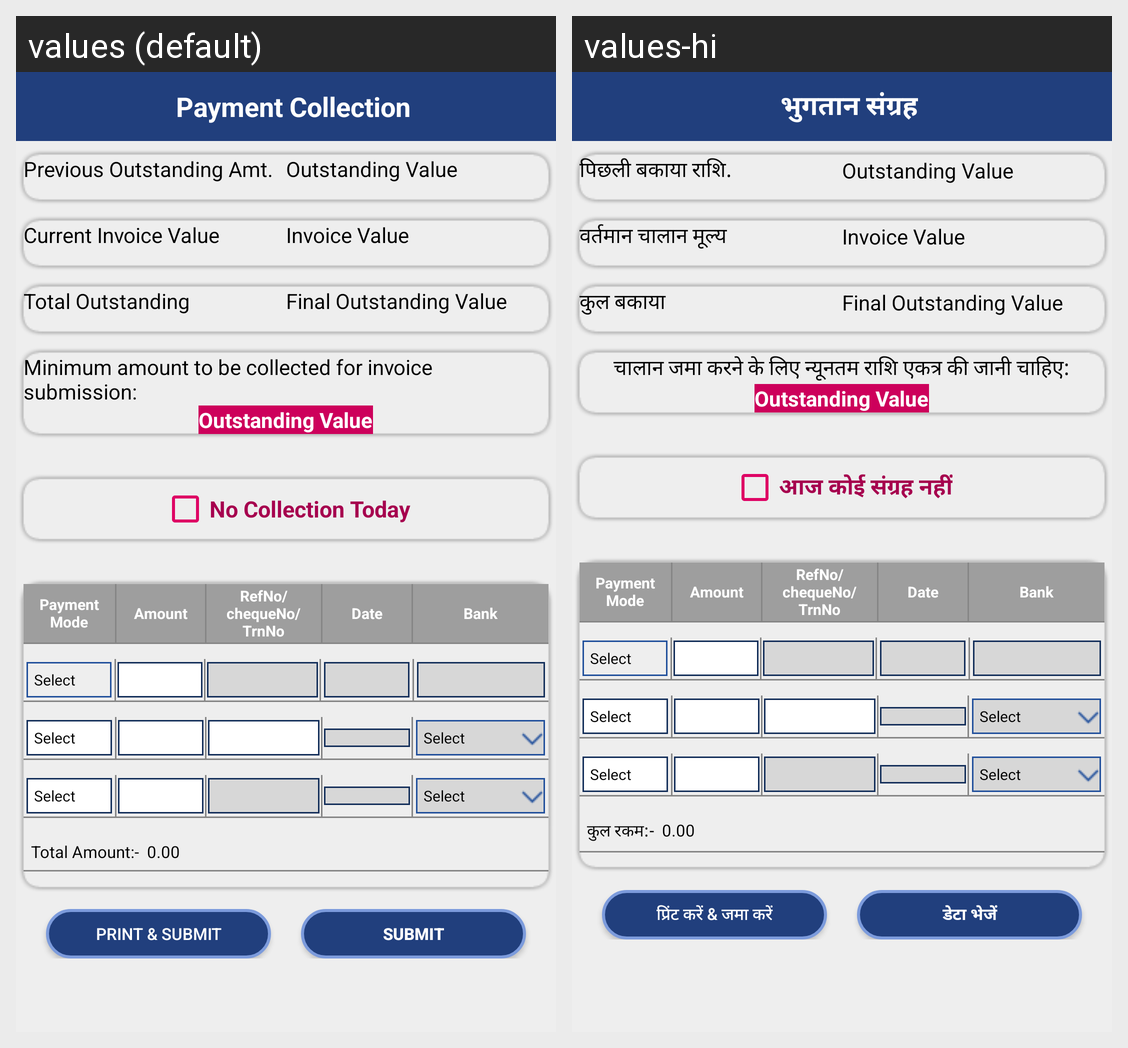

For this localized Android screen grid, give each drawn string resource with its value in every locale shown.
Android screen res/layout/collection_activity.xml rendered under 2 locales, left to right: values (default), values-hi. Device: Nexus 5 (rendered at 1080×1920; each locale shown at half size, 540×960, under a caption strip naming it); theme StorelistTheme.
Strings drawn on this screen, with the default value and each locale's value (text and hints the layout hard-codes, and strings that could not be matched under every locale, appear in the picture but are not listed):

paymentCollection
  values: Payment Collection
  values-hi: भुगतान संग्रह

PreOutAmt
  values: Previous Outstanding Amt.
  values-hi: पिछली बकाया राशि.

CntInvVal
  values: Current Invoice Value
  values-hi: वर्तमान चालान मूल्य

TotOut
  values: Total Outstanding
  values-hi: कुल बकाया

MinAmtToColec
  values: Minimum amount to be collected for invoice submission:
  values-hi: चालान जमा करने के लिए न्यूनतम राशि एकत्र की जानी चाहिए:

NoCollection
  values: No Collection Today
  values-hi: आज कोई संग्रह नहीं

totAmt
  values: Total Amount:-
  values-hi: कुल रकम:-

PrintSubmit
  values: Print & Submit
  values-hi: प्रिंट करें & जमा करें

Submit
  values: Submit
  values-hi: डेटा भेजें
